Run: headless pygame with SDL's dummy video driver; simulated clock (each Clock.tick advances the game by its frame time, no real sleeping); random seed 0; keys injected as events and as key.get_pressed() state; mouse plan: one left click at the window centre at the start of phase 2, then a move to the lower-right quarter at the start of phase 3.
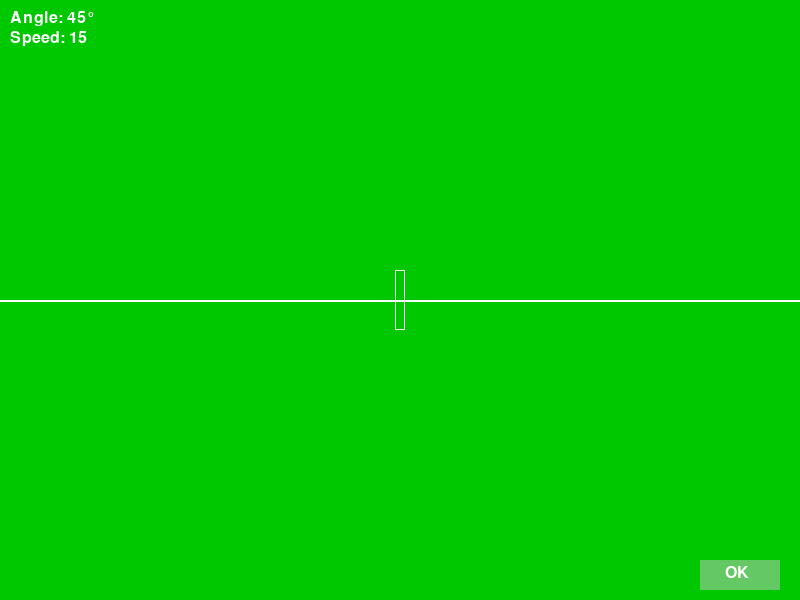
Frame 1 of 4 · flips 1–60 · no input
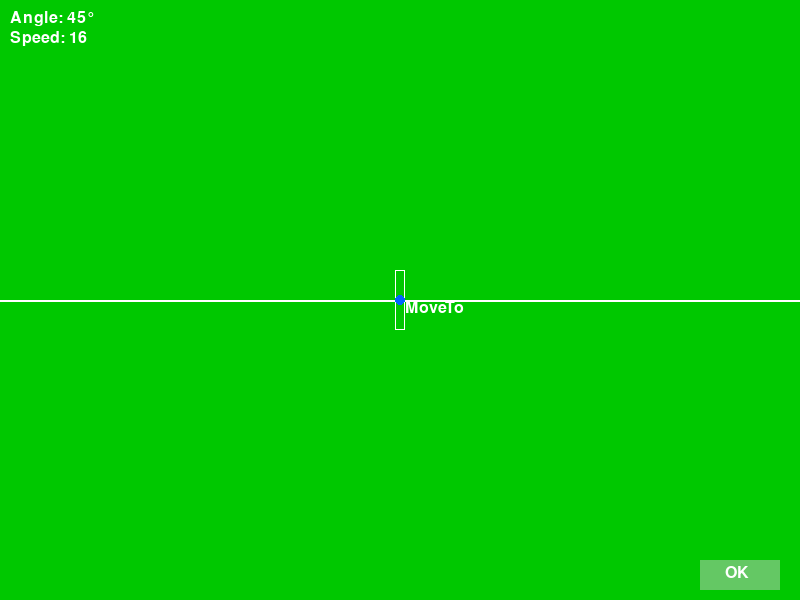
Frame 2 of 4 · flips 61–180 · clicked the window centre · tapped SPACE, RETURN · held RIGHT (→), D
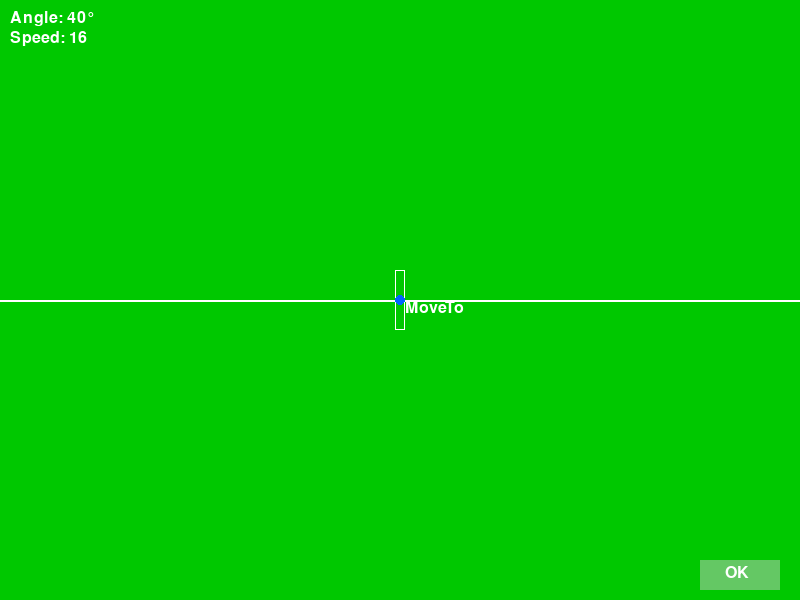
Frame 3 of 4 · flips 181–300 · moved the mouse to the lower-right quarter · held DOWN (↓), S
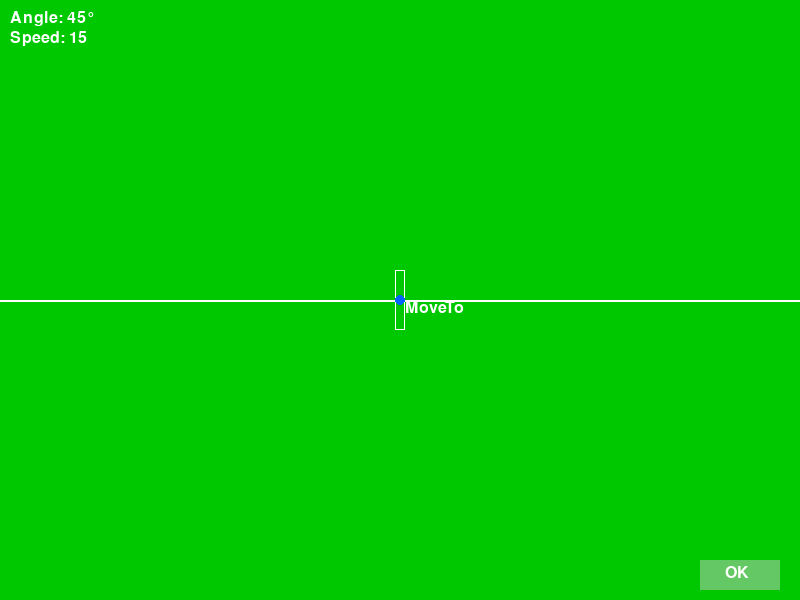
Frame 4 of 4 · flips 301–420 · held LEFT (←), A, UP (↑), W

The pygame program that drew these frames:

import pygame
import math

pygame.init()
WIDTH, HEIGHT = 800, 600
screen = pygame.display.set_mode((WIDTH, HEIGHT))
pygame.display.set_caption("Tennis Board Game")
clock = pygame.time.Clock()

# 色定義
WHITE = (255, 255, 255)
GREEN = (0, 200, 0)
RED = (255, 0, 0)
BLUE = (0, 100, 255)

# 初期状態
angle = 45
speed = 15
target_pos = None
move_pos = None
show_trajectory = False

font = pygame.font.SysFont(None, 24)


def draw_court():
    screen.fill(GREEN)
    pygame.draw.line(screen, WHITE, (0, HEIGHT // 2), (WIDTH, HEIGHT // 2), 2)
    # ネット中央線
    pygame.draw.rect(screen, WHITE, (WIDTH // 2 - 5, HEIGHT // 2 - 30, 10, 60), 1)


def draw_text(text, pos):
    img = font.render(text, True, WHITE)
    screen.blit(img, pos)


def calculate_trajectory(start, target, speed, angle_deg):
    # シンプルな放物線軌道を描く（重力と仰角のみ）
    g = 0.5
    angle_rad = math.radians(angle_deg)
    vx = (target[0] - start[0]) / 20  # 仮の速度
    vy = -speed * math.sin(angle_rad)
    points = []
    x, y = start
    for t in range(40):
        x += vx
        vy += g
        y += vy
        points.append((int(x), int(y)))
    return points


running = True
while running:
    screen.fill((0, 0, 0))
    draw_court()

    draw_text(f"Angle: {angle}°", (10, 10))
    draw_text(f"Speed: {speed}", (10, 30))

    if target_pos:
        pygame.draw.circle(screen, RED, target_pos, 5)
        draw_text("Target", (target_pos[0] + 5, target_pos[1]))

    if move_pos:
        pygame.draw.circle(screen, BLUE, move_pos, 5)
        draw_text("MoveTo", (move_pos[0] + 5, move_pos[1]))

    if show_trajectory and target_pos:
        trajectory = calculate_trajectory(
            (WIDTH // 2, HEIGHT - 50), target_pos, speed, angle
        )
        for point in trajectory:
            pygame.draw.circle(screen, WHITE, point, 2)

    # OKボタン
    ok_rect = pygame.Rect(WIDTH - 100, HEIGHT - 40, 80, 30)
    pygame.draw.rect(screen, (100, 200, 100), ok_rect)
    draw_text("OK", (WIDTH - 75, HEIGHT - 35))

    for event in pygame.event.get():
        if event.type == pygame.QUIT:
            running = False

        elif event.type == pygame.MOUSEBUTTONDOWN:
            mx, my = event.pos
            if my < HEIGHT // 2:
                target_pos = (mx, my)
                show_trajectory = True
            elif my >= HEIGHT // 2 and not move_pos:
                move_pos = (mx, my)
            elif ok_rect.collidepoint(event.pos):
                if target_pos and move_pos:
                    print("決定された入力:")
                    print(f"  → 打つ方向: {target_pos}")
                    print(f"  → 仰角: {angle}")
                    print(f"  → スピード: {speed}")
                    print(f"  → 移動先: {move_pos}")
                    # 状態リセットまたは次のフェーズへ
                    target_pos = None
                    move_pos = None
                    show_trajectory = False

        elif event.type == pygame.KEYDOWN:
            if event.key == pygame.K_UP:
                angle = min(85, angle + 5)
            elif event.key == pygame.K_DOWN:
                angle = max(5, angle - 5)
            elif event.key == pygame.K_RIGHT:
                speed += 1
            elif event.key == pygame.K_LEFT:
                speed = max(1, speed - 1)

    pygame.display.flip()
    clock.tick(60)

pygame.quit()
